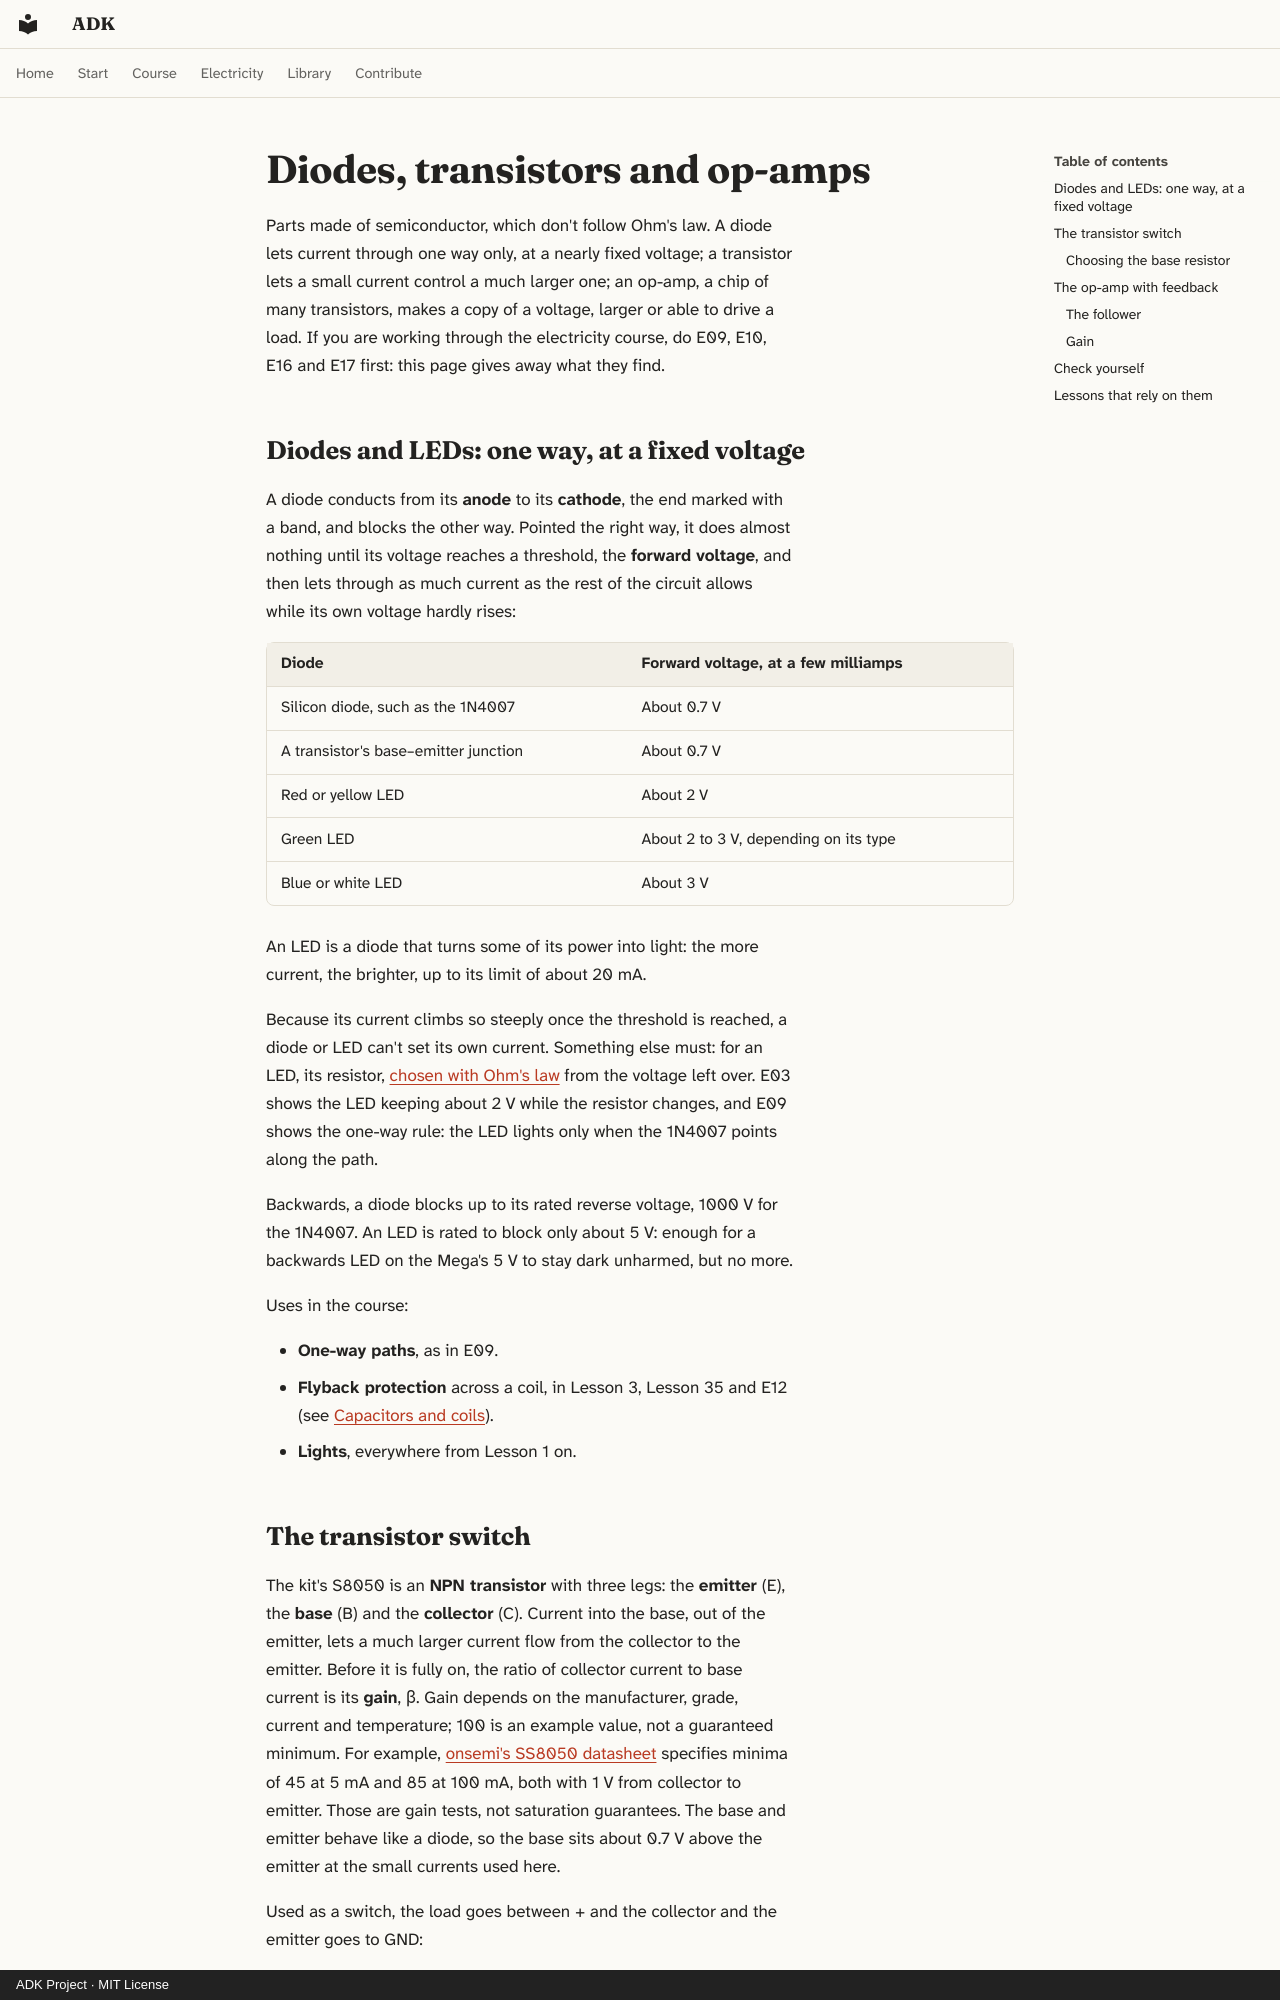

repository: spincyc/adk · page: laws/diodes-transistors-op-amps/index.html · generator: mkdocs · copyright: ADK Project · MIT License

# Diodes, transistors and op-amps

Parts made of semiconductor, which don't follow Ohm's law. A diode lets
current through one way only, at a nearly fixed voltage; a transistor
lets a small current control a much larger one; an op-amp, a chip of
many transistors, makes a copy of a voltage, larger or able to drive a
load. If you are working through the electricity course, do E09, E10,
E16 and E17 first: this page gives away what they find.

## Diodes and LEDs: one way, at a fixed voltage {#forward-voltage}

<!-- law forward-voltage -->

A diode conducts from its **anode** to its **cathode**, the end marked
with a band, and blocks the other way. Pointed the right way, it does
almost nothing until its voltage reaches a threshold, the **forward
voltage**, and then lets through as much current as the rest of the
circuit allows while its own voltage hardly rises:

| Diode | Forward voltage, at a few milliamps |
|---|---|
| Silicon diode, such as the 1N4007 | About 0.7 V |
| A transistor's base–emitter junction | About 0.7 V |
| Red or yellow LED | About 2 V |
| Green LED | About 2 to 3 V, depending on its type |
| Blue or white LED | About 3 V |

An LED is a diode that turns some of its power into light: the more
current, the brighter, up to its limit of about 20 mA.

Because its current climbs so steeply once the threshold is reached, a
diode or LED can't set its own current. Something else must: for an LED,
its resistor, [chosen with Ohm's law](ohms-law.md#led-resistor) from the
voltage left over. E03 shows the LED keeping about 2 V while the resistor
changes, and E09 shows the one-way rule: the LED lights only when the
1N4007 points along the path.

Backwards, a diode blocks up to its rated reverse voltage, 1000 V for
the 1N4007. An LED is rated to block only about 5 V: enough for a
backwards LED on the Mega's 5 V to stay dark unharmed, but no more.

Uses in the course:

- **One-way paths**, as in E09.
- **Flyback protection** across a coil, in Lesson 3, Lesson 35 and E12
  (see [Capacitors and coils](capacitors-and-coils.md#flyback)).
- **Lights**, everywhere from Lesson 1 on.
